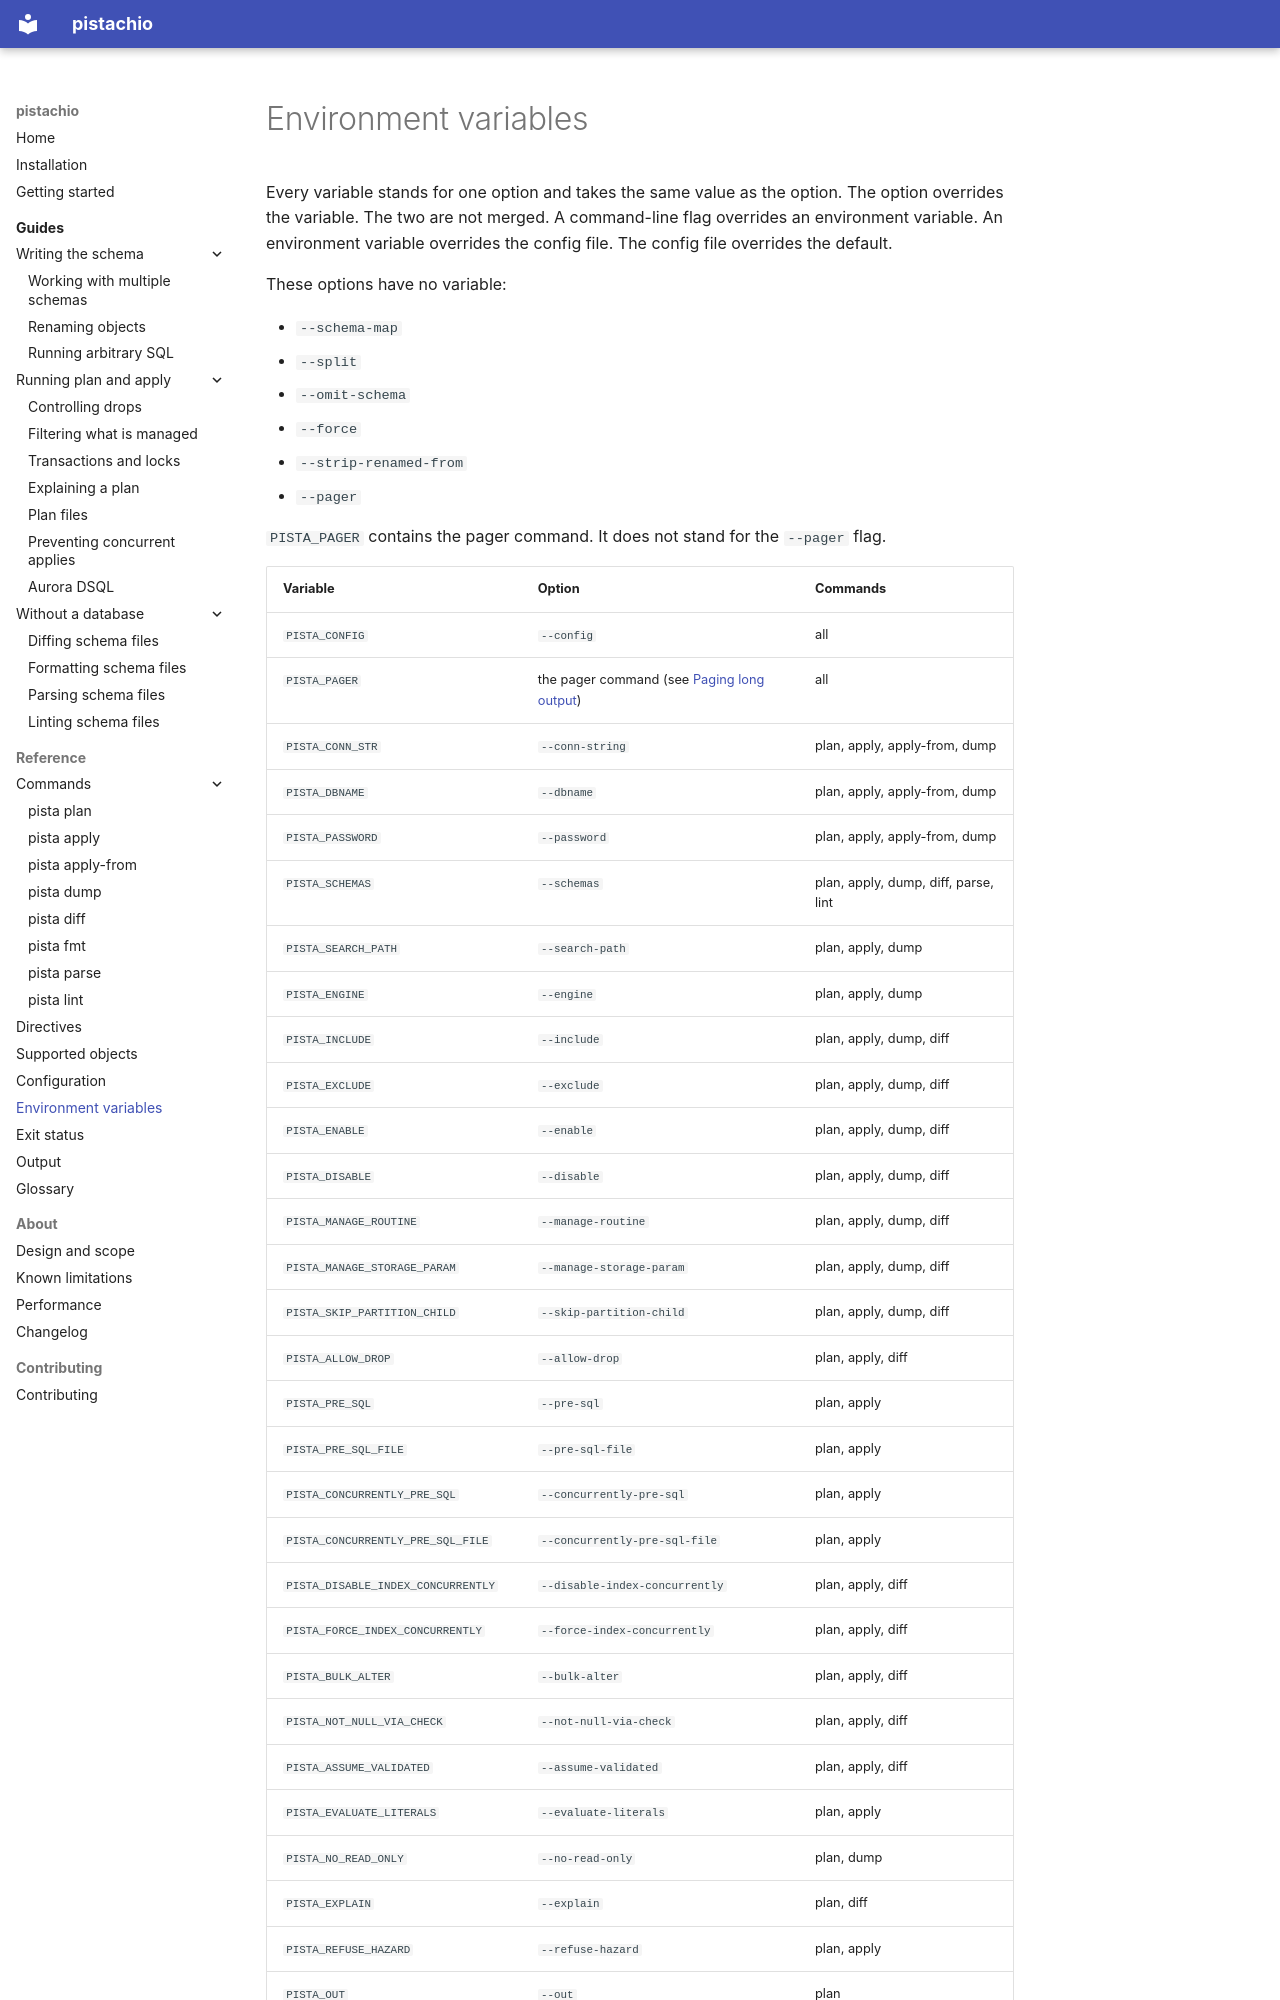

repository: winebarrel/pistachio · page: reference/environment/index.html · generator: mkdocs

# Environment variables

Every variable stands for one option and takes the same value as the option. The option overrides the variable. The two are not merged. A command-line flag overrides an environment variable. An environment variable overrides the config file. The config file overrides the default.

These options have no variable:

- `--schema-map`
- `--split`
- `--omit-schema`
- `--force`
- `--strip-renamed-from`
- `--pager`

`PISTA_PAGER` contains the pager command. It does not stand for the `--pager` flag.
